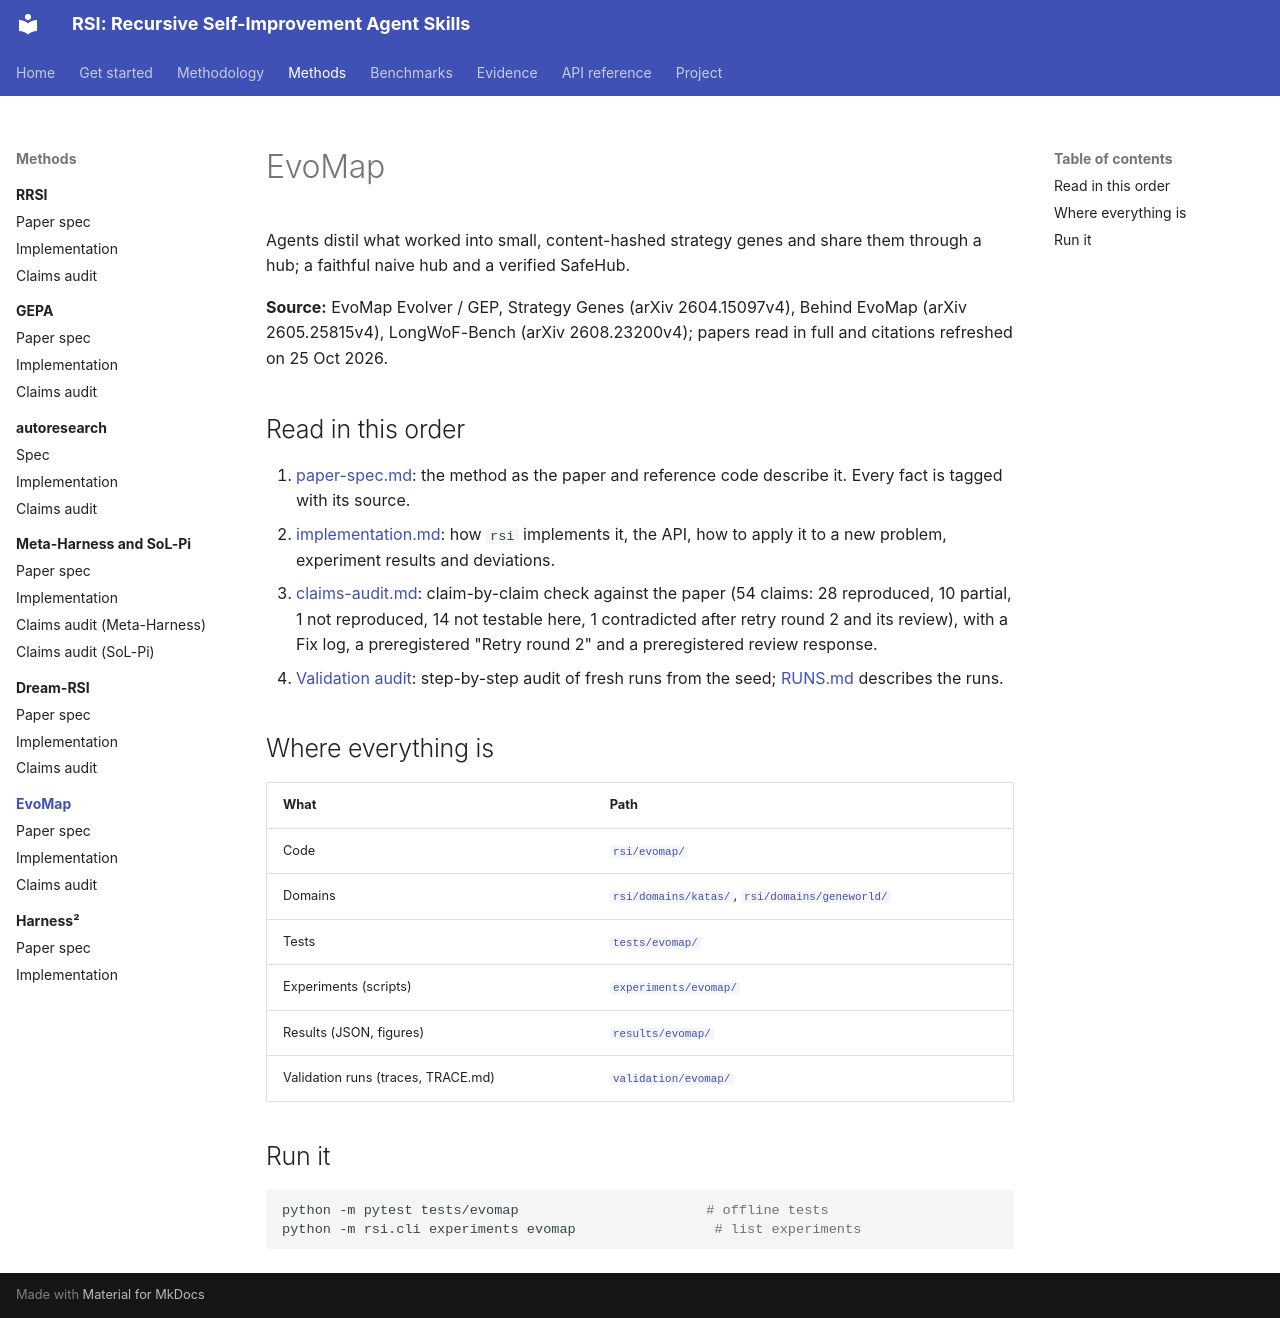

repository: GaryTang32/RSI · page: methods/evomap/index.html · generator: mkdocs

# EvoMap

Agents distil what worked into small, content-hashed strategy genes and share them through a hub; a faithful naive hub and a verified SafeHub.

**Source:** EvoMap Evolver / GEP, Strategy Genes (arXiv 2604.15097v4), Behind EvoMap (arXiv 2605.25815v4), LongWoF-Bench (arXiv 2608.23200v4); papers read in full and citations refreshed on 25 Oct 2026.

## Read in this order

1. [paper-spec.md](paper-spec.md): the method as the paper and reference code describe it. Every fact is tagged with its source.
2. [implementation.md](implementation.md): how `rsi` implements it, the API, how to apply it to a new problem, experiment results and deviations.
3. [claims-audit.md](claims-audit.md): claim-by-claim check against the paper (54 claims: 28 reproduced, 10 partial, 1 not reproduced, 14 not testable here, 1 contradicted after retry round 2 and its review), with a Fix log, a preregistered "Retry round 2" and a preregistered review response.
4. [Validation audit](https://github.com/GaryTang32/RSI/blob/data/validation/evomap/AUDIT.md): step-by-step audit of fresh runs from the seed; [RUNS.md](https://github.com/GaryTang32/RSI/blob/data/validation/evomap/RUNS.md) describes the runs.

## Where everything is

| What | Path |
|---|---|
| Code | [`rsi/evomap/`](../../../rsi/evomap) |
| Domains | [`rsi/domains/katas/`](../../../rsi/domains/katas), [`rsi/domains/geneworld/`](../../../rsi/domains/geneworld) |
| Tests | [`tests/evomap/`](../../../tests/evomap) |
| Experiments (scripts) | [`experiments/evomap/`](../../../experiments/evomap) |
| Results (JSON, figures) | [`results/evomap/`](https://github.com/GaryTang32/RSI/tree/data/results/evomap) |
| Validation runs (traces, TRACE.md) | [`validation/evomap/`](https://github.com/GaryTang32/RSI/tree/data/validation/evomap) |

## Run it

```bash
python -m pytest tests/evomap                       # offline tests
python -m rsi.cli experiments evomap                 # list experiments
```
